Image classification data set "Private" (Slade-99/Deep_Learning on GitHub). Class labels (3): abnormal, normal, pneumonia.

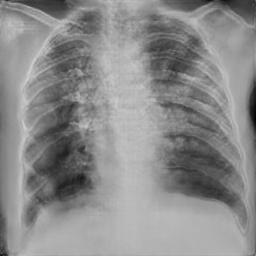
Label: pneumonia

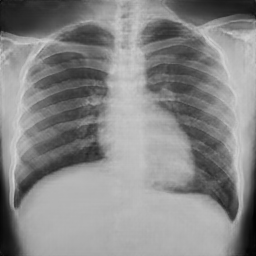
Label: normal

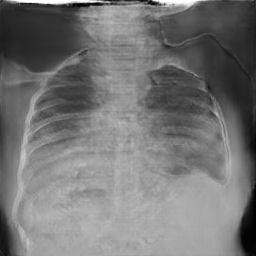
Label: normal

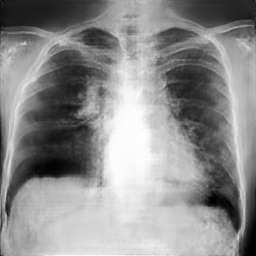
Label: abnormal

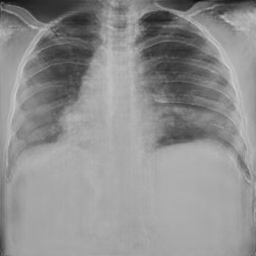
Label: normal

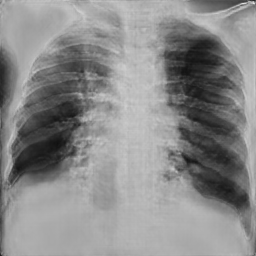
Label: pneumonia
